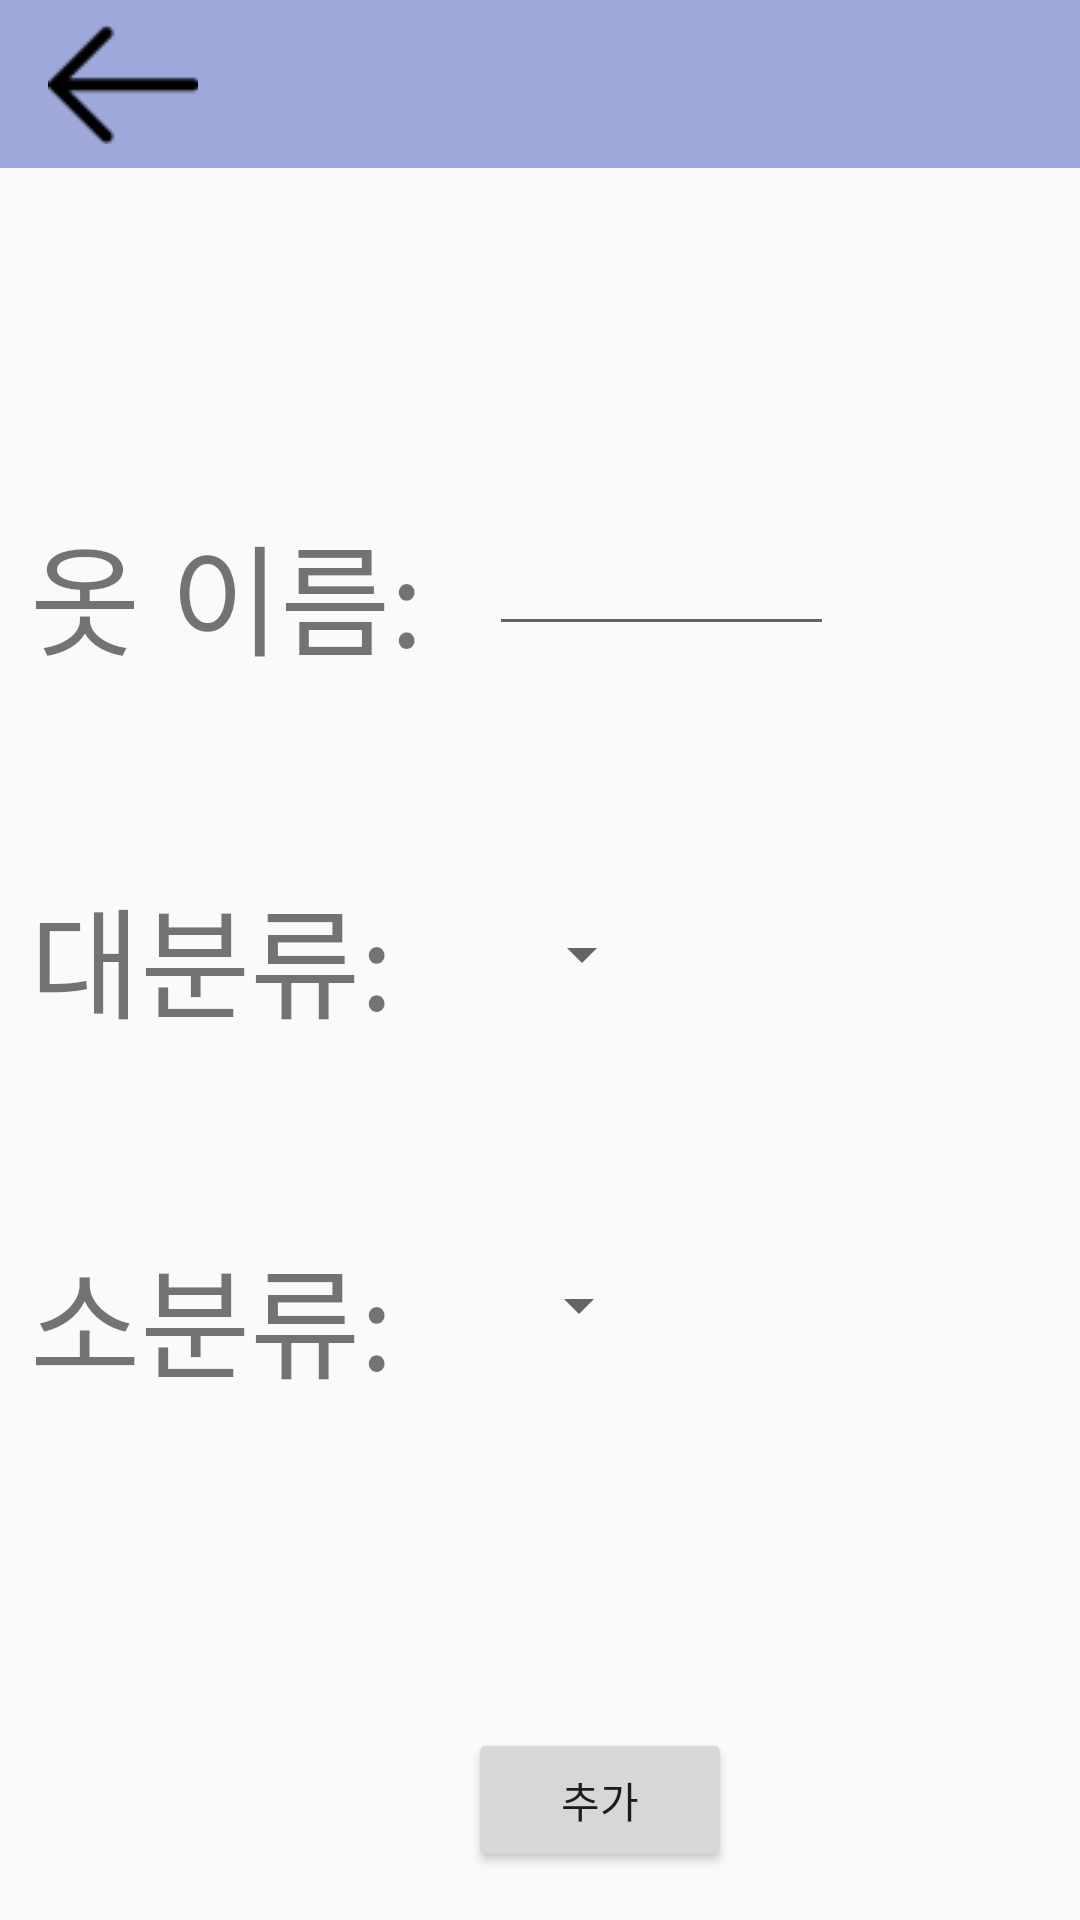

Android layout source for this screen:
<!-- AndroidManifest.xml: application theme AppTheme -->
<!-- res/layout/activity_item_add.xml -->
<?xml version="1.0" encoding="utf-8"?>
<AbsoluteLayout xmlns:android="http://schemas.android.com/apk/res/android"
    xmlns:tools="http://schemas.android.com/tools"
    android:orientation="vertical" android:layout_width="match_parent"
    android:layout_height="match_parent">

    <android.support.v7.widget.Toolbar
        android:id="@+id/toolbar"
        android:layout_width="match_parent"
        android:layout_height="wrap_content"
        android:background="?attr/colorPrimary"
        android:minHeight="?attr/actionBarSize"
        android:popupTheme="@style/ThemeOverlay.AppCompat.Light"
        android:theme="@style/ThemeOverlay.AppCompat.Dark.ActionBar">

        <ImageButton
            android:id="@+id/button2"
            android:layout_width="50dp"
            android:layout_height="40dp"
            android:layout_gravity="left"
            android:background="@android:color/transparent"
            android:baselineAlignBottom="false"
            android:src="@drawable/previous" />
    </android.support.v7.widget.Toolbar>

    <TextView
        android:id="@+id/cloth_name"
        android:layout_width="wrap_content"
        android:layout_height="wrap_content"
        android:layout_x="10dp"
        android:layout_y="169dp"
        android:text="옷 이름: "
        android:textSize="40dp" />

    <EditText
        android:id="@+id/editText1"
        android:layout_width="115dp"
        android:layout_height="wrap_content"
        android:layout_x="163dp"
        android:layout_y="174dp" />

    <TextView
        android:id="@+id/main_category"
        android:layout_width="wrap_content"
        android:layout_height="wrap_content"
        android:layout_x="10dp"
        android:layout_y="290dp"
        android:text="대분류: "
        android:textSize="40dp" />

    <Spinner
        android:id="@+id/spinner_main_category"
        android:layout_width="wrap_content"
        android:layout_height="wrap_content"
        android:layout_weight="1"
        android:layout_x="170dp"
        android:layout_y="306dp" />

    <TextView
        android:id="@+id/sub_category"
        android:layout_width="wrap_content"
        android:layout_height="wrap_content"
        android:layout_x="10dp"
        android:layout_y="410dp"
        android:text="소분류: "
        android:textSize="40dp" />

    <Spinner
        android:id="@+id/spinner_sub_category"
        android:layout_width="wrap_content"
        android:layout_height="wrap_content"
        android:layout_weight="1"
        android:layout_x="169dp"
        android:layout_y="423dp" />

    <Button
        android:id="@+id/button"
        android:layout_width="wrap_content"
        android:layout_height="wrap_content"
        android:layout_x="156dp"
        android:layout_y="576dp"
        android:text="추가"
        tools:layout_editor_absoluteX="163dp"
        tools:layout_editor_absoluteY="604dp" />

</AbsoluteLayout>
<!-- resources referenced by this layout -->
<resources>
  <!-- drawable previous: png bitmap (drawable, 488 bytes) -->
  <style name="AppTheme" parent="Theme.AppCompat.Light.NoActionBar">
          
          <item name="colorPrimary">@color/colorMain</item>
          <item name="colorPrimaryDark">@color/colorMain_Dark</item>
          <item name="colorAccent">@color/colorAccent</item>
      </style>
  <color name="colorMain">#9fa8da</color>
  <color name="colorMain_Dark">#6f79a8</color>
  <color name="colorAccent">#D81B60</color>
</resources>
